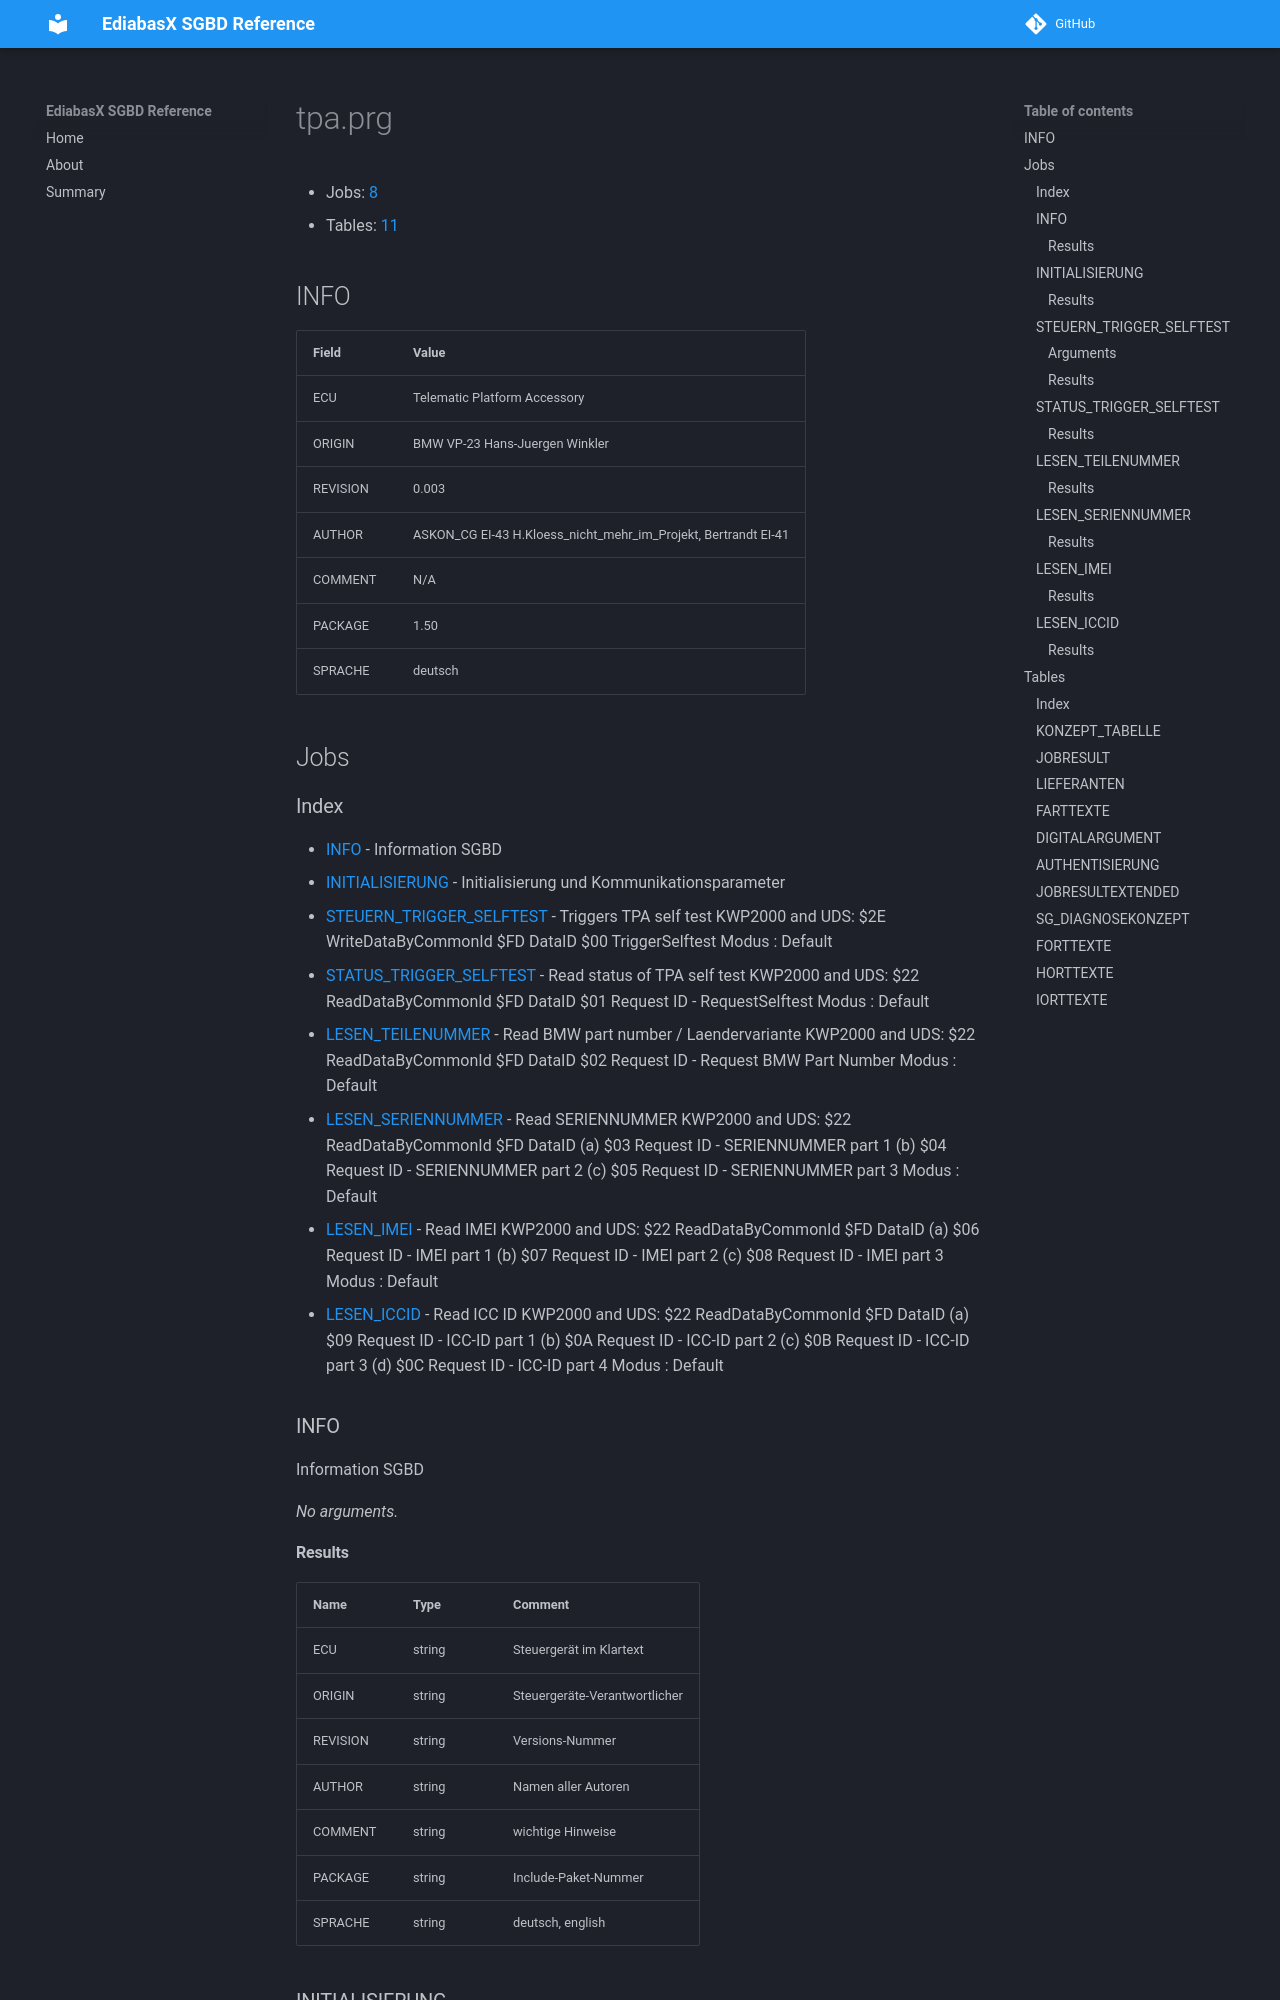

repository: emdzej/ediabasx-docs-sgbd · page: sgbd/tpa/index.html · generator: mkdocs

# tpa.prg

- Jobs: [8](#jobs)
- Tables: [11](#tables)

## INFO

| Field | Value |
| --- | --- |
| ECU | Telematic Platform Accessory  |
| ORIGIN | BMW VP-23 Hans-Juergen Winkler |
| REVISION | 0.003 |
| AUTHOR | ASKON_CG EI-43 H.Kloess_nicht_mehr_im_Projekt, Bertrandt EI-41  |
| COMMENT | N/A |
| PACKAGE | 1.50 |
| SPRACHE | deutsch |

## Jobs
